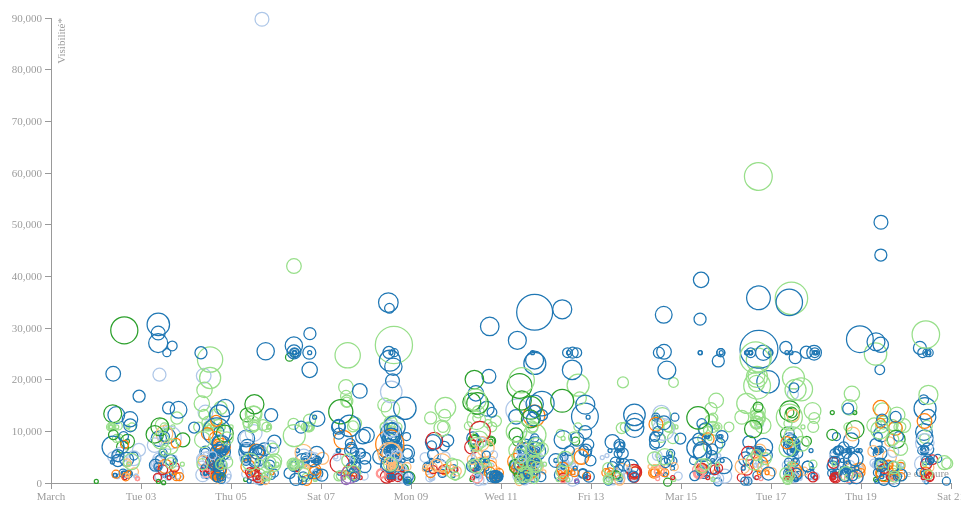
D3 v3 page, settled after 360 driven frames (6 s of simulated time); the page loaded 1 data file(s).


// ── viz.js
/*****************************************************
                      INIT
*****************************************************/

var margin = {top: 10, right: 10, bottom: 25, left: 50},
    width = 960 - margin.left - margin.right,
    height = 500 - margin.top - margin.bottom;

var w = width + margin.left + margin.right;
var h = height + margin.top + margin.bottom;

var svg = d3.select("svg")
    .attr("width", w)
    .attr("height", h)
  .append("g")
    .attr("transform", "translate(" + margin.left + "," + margin.top + ")");

var thedata; //global variable to hold the loaded data



/** Scales **/

var x = d3.time.scale()
    .range([0, width]);

var y = d3.scale.linear()  //linear
    .range([height, 0]);
    
var r = d3.scale.sqrt()
    .range([2, 20]);

var color = d3.scale.category20();



/** Axes **/

var xAxis = d3.svg.axis()
    .scale(x)
    .orient("bottom");

var yAxis = d3.svg.axis()
    .scale(y)
    .orient("left");



/*****************************************************
                LOAD DATA AND DISPLAY
*****************************************************/

d3.csv("TimelineSession_alltweets.csv", function(error, data) {
  
  //keep all fields, changing types when needed
  data.forEach(function(d) {
    //date -> format from "Wed Mar 18 20:15:52 CET 2015" to ""Wed Mar 18 20:15:52 2015"
    d.date = new Date(Date.parse(d.date.replace("CET ","")));
    d.retweetedstatus = +d.retweetedstatus; //1 si retweet
    d.retweets = +d.retweets;
    d.favorites = +d.favorites;
    d.actions = d.retweets+d.favorites;
    d.followers = +d.followers;
    d.reach = +d.reach;
    d.nom = d['Nom Prénom'];
  });
  
  //filter to retain only original tweets
  thedata = data.filter(function(d) { return d.retweetedstatus == 0;});

  x.domain(d3.extent(thedata, function(d) { return d.date; })).nice();
  y.domain(d3.extent(thedata, function(d) { return d.reach; })).nice(); 
  r.domain(d3.extent(thedata, function(d) { return d.actions; })).nice(); 
  
  svg.append("g")
      .attr("class", "x axis")
      .attr("transform", "translate(0," + height + ")")
      .call(xAxis)
    .append("text")
      .attr("class", "label")
      .attr("x", width-2)
      .attr("y", -6)
      .style("text-anchor", "end")
      .text("Date et heure")
    ;

  svg.append("g")
      .attr("class", "y axis")
      .call(yAxis)
    .append("text")
      .attr("class", "label")
      .attr("transform", "rotate(-90)")
      .attr("y", 6)
      .attr("dy", ".71em")
      .style("text-anchor", "end")
      .text("Visibilité*");

  //draw dots for tweets
  svg.selectAll(".dot")
      .data(thedata)
    .enter().append("circle")
      .classed("dot", true)
      .attr("r", function(d){ return r(d.actions); })
      .attr("cx", function(d) { return x(d.date); })  
      .attr("cy", function(d) { return y(d.reach); }) 
      .style("stroke", function(d) { return color(d.Parti); })
      .style("fill", function(d) { return color(d.Parti); });



  attachTooltip(); //defined below, not part of course
});














/*****************************************************
                    TOOLTIP
*****************************************************/
var ttip = d3.select("body").append("div")   
    .attr("class", "tooltip")               
    .style("opacity", 0);
    
function getTooltip(d) {
  	var s = 
		'<div class="name">'+d.nom+"</div>"
		+'<div class="parti"><span class="filterPartiIcon" style="background-color:'
			+color(d.Parti)
			+'"></span>'
			+d.Parti+" - Canton "+d.Canton/*+" - "+d.Conseil*/+"</div>"
		+'<div class="tweet">'+d.text+"</div>"
		+"<table><tr><td>Visibilité*   </td><td>"
			+(d.reach)+"</td></tr>"
		+"<tr><td>Popularité**   </td><td>"
			+(d.actions)+"</td></tr>"
		+"<tr><td class=time>Envoyé le</td><td>"
			+d.date.toLocaleString()+"</td></tr>"
		+"<table>"
	;
	return s;
}

function attachTooltip() {
   svg.selectAll(".dot")
		  .on("mouseover", function(d) { 
		  		//console.log(d3.event.pageX+" "+d3.event.pageY);
				if(!d3.select(this).classed("muted")) {
					d3.select(this).style("fill-opacity",1); 
					ttip.transition()        
						.duration(100)      
						.style("opacity", 1);      
					ttip.html(getTooltip(d))
						.style("left", (d3.event.pageX + 
							(d3.event.pageX > (width-200) ? -380 : 10)) 
							+ "px")        
						.style("top", (d3.event.pageY - 40) + "px");
				}   
			})
		  .on("mouseout",  function(d) { 
		  		if(!d3.select(this).classed("muted")) {
					d3.select(this).style("fill-opacity",0);
					ttip.transition()        
						.duration(200)      
						.style("opacity", 0);  
				}
			}); 
}

### data: TimelineSession_alltweets.csv
id, user, date, text, retweetedstatus, retweets, favorites, hashtags, followers, reach, Nom Prénom, Parti, Langue, Canton, Conseil
5.7791864050432819E17, CeslaAmarelle, Tue Mar 17 20:45:15 CET 2015, La Cour EDH n’impose pas ses propres loi…, 0, 1, 1, , 1229, 1696, Amarelle Cesla, PSS, FR, VD, CN
5.7779504641150157E17, CeslaAmarelle, Tue Mar 17 12:34:08 CET 2015, @sonntagzeitung Et les motions (1641) n’…, 0, 1, 1, , 1229, 1256, Amarelle Cesla, PSS, FR, VD, CN
5.7779500543313101E17, CeslaAmarelle, Tue Mar 17 12:33:58 CET 2015, @sonntagzeitung Et ce n’est pas 29’494 i…, 0, 0, 1, , 1229, 1229, Amarelle Cesla, PSS, FR, VD, CN
5.777949826203689E17, CeslaAmarelle, Tue Mar 17 12:33:53 CET 2015, @sonntagszeitung « Das teuerste Parlamen…, 0, 0, 0, , 1229, 1229, Amarelle Cesla, PSS, FR, VD, CN
5.7776723333997773E17, CeslaAmarelle, Tue Mar 17 10:43:37 CET 2015, La Suisse, 17 mars 2015 http://t.co/kp30…, 0, 7, 2, , 1229, 6906, Amarelle Cesla, PSS, FR, VD, CN
5.7706325203262259E17, CeslaAmarelle, Sun Mar 15 12:06:15 CET 2015, Pour le Matin Dimanche (p. 55), la  clas…, 0, 3, 3, , 1229, 2216, Amarelle Cesla, PSS, FR, VD, CN
5.7705792400408166E17, CeslaAmarelle, Sun Mar 15 11:45:04 CET 2015, Au cours de ces 10 dernières années, le …, 0, 1, 0, , 1229, 2100, Amarelle Cesla, PSS, FR, VD, CN
5.7705790376238285E17, CeslaAmarelle, Sun Mar 15 11:45:00 CET 2015, La conciliation entre vie familiale et p…, 0, 2, 0, , 1229, 2180, Amarelle Cesla, PSS, FR, VD, CN
5.7636276269317325E17, CeslaAmarelle, Fri Mar 13 13:42:45 CET 2015, @RTSinfo Et cet arrêt est  transposable …, 0, 1, 0, , 1229, 1380, Amarelle Cesla, PSS, FR, VD, CN
5.7590958237723853E17, CeslaAmarelle, Thu Mar 12 07:41:58 CET 2015, Depuis 2007,@ada_marra se bat pour la na…, 0, 1, 3, , 1229, 1566, Amarelle Cesla, PSS, FR, VD, CN
5.7557928116368179E17, CeslaAmarelle, Wed Mar 11 09:49:29 CET 2015, Mais impasse totale si l'initiative de m…, 0, 0, 0, , 1229, 1229, Amarelle Cesla, PSS, FR, VD, CN
5.7557913489578803E17, CeslaAmarelle, Wed Mar 11 09:48:54 CET 2015, Renvois des crim. étrangers: loi d'app. …, 0, 1, 1, , 1229, 1550, Amarelle Cesla, PSS, FR, VD, CN
5.7383797484617728E17, CeslaAmarelle, Fri Mar 06 14:30:09 CET 2015, Décision historique du Conseil fédéral a…, 0, 0, 2, , 1229, 1229, Amarelle Cesla, PSS, FR, VD, CN
5.7376577315760128E17, CeslaAmarelle, Fri Mar 06 09:43:15 CET 2015, Depuis 20 ans, les inégalités salariales…, 0, 3, 0, 7märz2015, 1229, 3245, Amarelle Cesla, PSS, FR, VD, CN
5.7306421321786982E17, CeslaAmarelle, Wed Mar 04 11:15:30 CET 2015, Imposition du couple/individuelle: EWS d…, 0, 0, 0, , 1229, 1229, Amarelle Cesla, PSS, FR, VD, CN
5.7267545159806157E17, CeslaAmarelle, Tue Mar 03 09:30:42 CET 2015, Le manque à gagner annuel des femmes à c…, 0, 5, 3, 7märz2015, 1229, 8574, Amarelle Cesla, PSS, FR, VD, CN
5.779613501834199E17, BarazzoneG, Tue Mar 17 23:34:58 CET 2015, @emorationality thanks !, 0, 0, 0, , 1230, 1230, Barazzone Guillaume, PDC, FR, GE, CN
5.779613013491671E17, BarazzoneG, Tue Mar 17 23:34:46 CET 2015, @ganzorigv thank you see you soon in GVA, 0, 0, 1, , 1230, 1230, Barazzone Guillaume, PDC, FR, GE, CN
5.777815518046208E17, BarazzoneG, Tue Mar 17 11:40:31 CET 2015, Nominated as Young Global Leader 2015 (W…, 0, 1, 2, WEF YGL2015 Geneva Switzerland Genève Sc…, 1230, 17195, Barazzone Guillaume, PDC, FR, GE, CN
5.75920710377472E17, BarazzoneG, Thu Mar 12 08:26:12 CET 2015, Convention entre la Suisse et la France …, 0, 1, 1, , 1230, 2282, Barazzone Guillaume, PDC, FR, GE, CN
5.7570127905122714E17, BarazzoneG, Wed Mar 11 17:54:15 CET 2015, LE CN accepte une IN du canton de GE pou…, 0, 1, 2, , 1230, 5566, Barazzone Guillaume, PDC, FR, GE, CN
5.7569812574831002E17, BarazzoneG, Wed Mar 11 17:41:43 CET 2015, Débat sur la lutte contre la discriminat…, 0, 0, 2, , 1230, 1230, Barazzone Guillaume, PDC, FR, GE, CN
5.7569580924260352E17, BarazzoneG, Wed Mar 11 17:32:31 CET 2015, Dire  l'homosexualité est une maladie  n…, 0, 1, 1, Parlement 261bisCP, 1230, 1685, Barazzone Guillaume, PDC, FR, GE, CN
5.7563904632986829E17, BarazzoneG, Wed Mar 11 13:46:58 CET 2015, n'en peux plus d'entendre l'UDC justifie…, 0, 4, 2, , 1230, 8643, Barazzone Guillaume, PDC, FR, GE, CN
5.7525737928303411E17, BarazzoneG, Tue Mar 10 12:30:21 CET 2015, @Claudegeneva : c'était ironique, durant…, 0, 0, 0, , 1230, 1230, Barazzone Guillaume, PDC, FR, GE, CN
5.7524714051305882E17, BarazzoneG, Tue Mar 10 11:49:40 CET 2015, Le fédéralisme c'est beau, mais ça coûte…, 0, 0, 0, , 1230, 1230, Barazzone Guillaume, PDC, FR, GE, CN
5.7522717191825408E17, BarazzoneG, Tue Mar 10 10:30:19 CET 2015, @garessus bravo pour votre analyse, cela…, 0, 0, 0, fourthrevolution, 1230, 1230, Barazzone Guillaume, PDC, FR, GE, CN
5.7496767192779981E17, BarazzoneG, Mon Mar 09 17:19:10 CET 2015, Viens de m'opposer à un amendement de l'…, 0, 1, 1, Genève Suisse UN ONU, 1230, 2125, Barazzone Guillaume, PDC, FR, GE, CN
5.7456646780029338E17, BarazzoneG, Sun Mar 08 14:44:55 CET 2015, INPDC était favorable aux familles riche…, 0, 0, 0, , 1230, 1230, Barazzone Guillaume, PDC, FR, GE, CN
5.7283868548340122E17, BarazzoneG, Tue Mar 03 20:19:20 CET 2015, @aymdej : oublié celle-là ! 1.4 € http:/…, 0, 0, 1, , 1230, 1230, Barazzone Guillaume, PDC, FR, GE, CN
5.7281844269853901E17, BarazzoneG, Tue Mar 03 18:58:53 CET 2015, Cachotteries : Pagani fait fureur au sal…, 0, 1, 4, , 1230, 2029, Barazzone Guillaume, PDC, FR, GE, CN
5.7267362838863872E17, BarazzoneG, Tue Mar 03 09:23:27 CET 2015, Amstutz (udc) vient de dire que le peupl…, 0, 0, 1, , 1230, 1230, Barazzone Guillaume, PDC, FR, GE, CN
5.7234511787031757E17, BarazzoneG, Mon Mar 02 11:38:04 CET 2015, @gregcarasso : en voie de règlement, 0, 0, 0, , 1230, 1230, Barazzone Guillaume, PDC, FR, GE, CN
5.756971991007273E17, kathrinbertschy, Wed Mar 11 17:38:02 CET 2015, Das war knapp: Wichtige Motion für Unter…, 0, 12, 7, Menschenrechten Umwelt, 497, 12995, Bertschy Kathrin, PVL, DE, BE, CN
5.7416081788253389E17, kathrinbertschy, Sat Mar 07 11:53:01 CET 2015, @esther_flu @beatflach @I_Chevalley @SGu…, 0, 5, 8, , 497, 8400, Bertschy Kathrin, PVL, DE, BE, CN
… [head cut at 6 KiB]